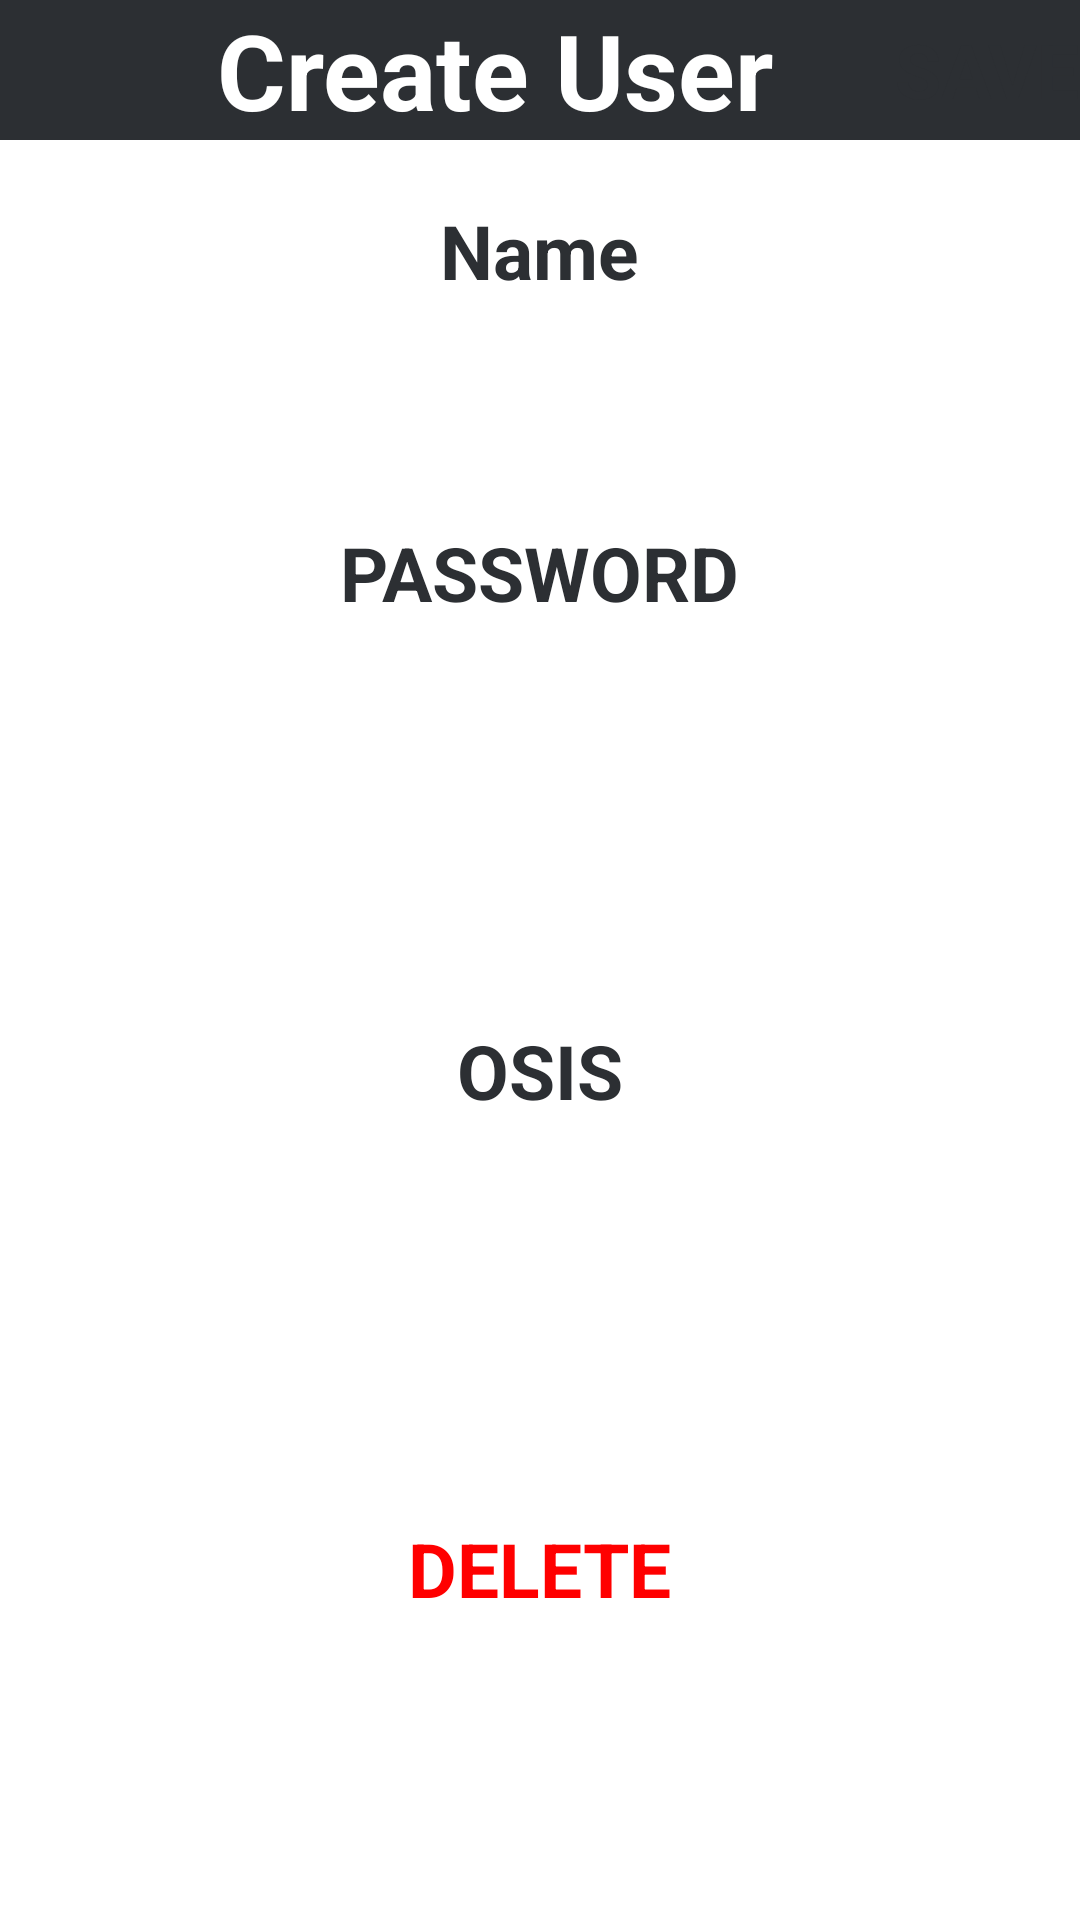

This screen was rendered from an Android layout file. Write that file and the resources it references.
<!-- AndroidManifest.xml: application theme Theme.SQLiteAndroidStudioTutorial -->
<!-- res/layout/activity_note_detail.xml -->
<?xml version="1.0" encoding="utf-8"?>
<LinearLayout
    xmlns:android="http://schemas.android.com/apk/res/android"
    android:orientation="vertical"
    xmlns:app="http://schemas.android.com/apk/res-auto"
    xmlns:tools="http://schemas.android.com/tools"
    android:layout_width="match_parent"
    android:layout_height="match_parent"
    tools:context=".NoteDetailActivity">

    <androidx.appcompat.widget.Toolbar
        android:layout_width="match_parent"
        android:layout_height="wrap_content"
        android:background="@color/darkGray"
        android:minHeight="?actionBarSize"
        android:theme="?actionBarTheme">

        <TextView
            android:layout_width="wrap_content"
            android:layout_height="wrap_content"
            android:layout_gravity="center"
            android:layout_marginRight="30dp"
            android:text="Create User"
            android:textColor="@color/white"
            android:textSize="35sp"
            android:textStyle="bold" />

        <Button
            android:layout_width="wrap_content"
            android:layout_height="wrap_content"
            android:layout_gravity="end"
            android:backgroundTint="@color/white"
            android:onClick="saveNote"
            android:text="SAVE"
            android:textColor="@color/darkGray"
            android:textSize="25sp"
            android:textStyle="bold" />

    </androidx.appcompat.widget.Toolbar>

    <TextView
        android:layout_width="wrap_content"
        android:layout_height="wrap_content"
        android:text="Name"
        android:textSize="25sp"
        android:layout_marginTop="20dp"
        android:textColor="@color/darkGray"
        android:textStyle="bold"
        android:layout_gravity="center"/>

    <EditText
        android:id="@+id/titleEditText"
        android:layout_width="300dp"
        android:layout_height="wrap_content"
        android:textSize="25sp"
        android:layout_marginTop="20dp"
        android:maxLines="1"
        android:textColor="@color/darkGray"
        android:layout_gravity="center"/>


    <TextView
        android:layout_width="wrap_content"
        android:layout_height="wrap_content"
        android:text="PASSWORD"
        android:textSize="25sp"
        android:layout_marginTop="20dp"
        android:textColor="@color/darkGray"
        android:textStyle="bold"
        android:layout_gravity="center"/>

    <EditText
        android:id="@+id/descriptionEditText"
        android:layout_width="300dp"
        android:layout_height="wrap_content"
        android:textSize="25sp"
        android:layout_marginTop="20dp"
        android:minLines="3"
        android:textColor="@color/darkGray"
        android:layout_gravity="center"/>
    <TextView
        android:layout_width="wrap_content"
        android:layout_height="wrap_content"
        android:text="OSIS"
        android:textSize="25sp"
        android:layout_marginTop="20dp"
        android:textColor="@color/darkGray"
        android:textStyle="bold"
        android:layout_gravity="center"/>
    <EditText
        android:id="@+id/OSIS"
        android:layout_width="300dp"
        android:layout_height="wrap_content"
        android:textSize="25sp"
        android:layout_marginTop="20dp"
        android:minLines="3"
        android:textColor="@color/darkGray"
        android:layout_gravity="center"/>



    <Button
        android:id="@+id/deleteNoteButton"
        android:layout_width="wrap_content"
        android:layout_height="wrap_content"
        android:layout_gravity="center"
        android:layout_marginTop="20dp"
        android:backgroundTint="@color/white"
        android:onClick="deleteNote"
        android:text="DELETE"
        android:textColor="@color/red"
        android:textSize="25sp"
        android:textStyle="bold" />

</LinearLayout>
<!-- resources referenced by this layout -->
<resources>
  <color name="darkGray">#2C2F33</color>
  <color name="red">#F00</color>
  <color name="white">#FFFFFFFF</color>
</resources>
